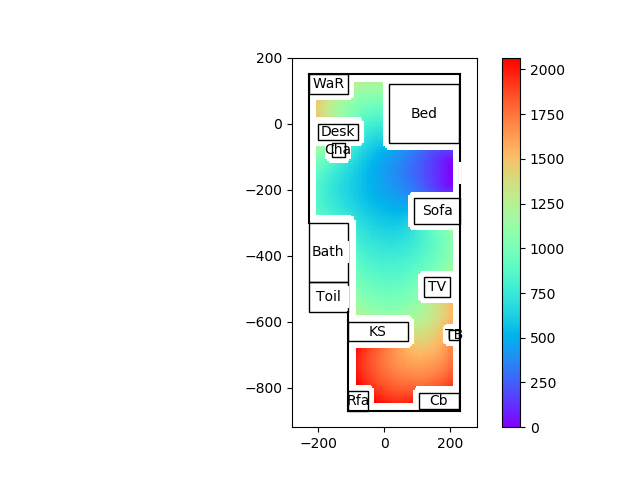

Values plotted in this chart, from the file beside it:
99999.00, 99999.00, 99999.00, 99999.00, 99999.00, 99999.00, 99999.00, 99999.00, 99999.00, 99999.00, 99999.00, 99999.00, 99999.00, 99999.00, 99999.00, 99999.00, 99999.00, 99999.00, 99999.00, 99999.00, 99999.00, 99999.00, 99999.00, 99999.00
99999, 99999, 99999, 99999, 99999, 99999, 99999, 99999, 99999, 99999, 99999, 99999, 99999, 99999, 99999, 99999, 99999, 99999, 99999, 99999, 99999, 99999, 99999, 99999
99999, 99999, 99999, 99999, 99999, 99999, 99999, 99999, 99999, 99999, 99999, 99999, 99999, 99999, 99999, 99999, 99999, 99999, 99999, 99999, 99999, 99999, 99999, 99999
99999, 99999, 99999, 99999, 99999, 99999, 99999, 99999, 99999, 99999, 99999, 99999, 99999, 99999, 99999, 99999, 99999, 99999, 99999, 99999, 99999, 99999, 99999, 99999
99999, 99999, 99999, 99999, 99999, 99999, 99999, 99999, 99999, 99999, 99999, 99999, 99999, 99999, 99999, 99999, 99999, 99999, 99999, 99999, 99999, 99999, 99999, 99999
99999, 99999, 99999, 99999, 99999, 99999, 99999, 99999, 99999, 99999, 99999, 99999, 99999, 99999, 99999, 99999, 99999, 99999, 99999, 99999, 99999, 99999, 99999, 99999
99999, 99999, 99999, 99999, 99999, 99999, 99999, 99999, 99999, 99999, 99999, 99999, 99999, 99999, 99999, 99999, 99999, 99999, 99999, 99999, 99999, 99999, 99999, 99999
99999, 99999, 99999, 99999, 99999, 99999, 99999, 99999, 99999, 99999, 99999, 99999, 99999, 99999, 99999, 99999, 99999, 99999, 99999, 99999, 99999, 99999, 99999, 99999
99999, 99999, 99999, 99999, 99999, 99999, 99999, 99999, 99999, 99999, 99999, 99999, 99999, 99999, 99999, 99999, 99999, 99999, 99999, 99999, 99999, 99999, 99999, 99999
99999, 99999, 99999, 99999, 99999, 99999, 99999, 99999, 99999, 99999, 99999, 99999, 99999, 99999, 99999, 99999, 99999, 99999, 99999, 99999, 99999, 99999, 99999, 99999
99999, 99999, 99999, 99999, 99999, 99999, 99999, 99999, 99999, 99999, 99999, 99999, 99999, 99999, 99999, 99999, 99999, 99999, 99999, 99999, 99999, 99999, 99999, 99999
99999, 99999, 99999, 99999, 99999, 99999, 99999, 99999, 99999, 99999, 99999, 99999, 99999, 99999, 99999, 99999, 99999, 99999, 99999, 99999, 99999, 99999, 99999, 99999
99999, 99999, 99999, 99999, 99999, 99999, 99999, 99999, 99999, 99999, 99999, 99999, 99999, 99999, 99999, 99999, 99999, 99999, 99999, 99999, 99999, 99999, 99999, 99999
99999, 99999, 99999, 99999, 99999, 99999, 99999, 99999, 99999, 99999, 99999, 99999, 99999, 99999, 99999, 99999, 99999, 99999, 99999, 99999, 99999, 99999, 99999, 99999
99999, 99999, 99999, 99999, 99999, 99999, 99999, 99999, 99999, 99999, 99999, 99999, 99999, 99999, 99999, 99999, 99999, 99999, 99999, 99999, 99999, 99999, 99999, 99999
99999, 99999, 99999, 99999, 99999, 99999, 99999, 99999, 99999, 99999, 99999, 99999, 99999, 99999, 99999, 99999, 99999, 99999, 99999, 99999, 99999, 99999, 99999, 99999
99999, 99999, 99999, 99999, 99999, 99999, 99999, 99999, 99999, 99999, 99999, 99999, 99999, 99999, 99999, 99999, 99999, 99999, 99999, 99999, 99999, 99999, 99999, 99999
99999, 99999, 99999, 99999, 99999, 99999, 99999, 99999, 99999, 99999, 99999, 99999, 99999, 99999, 99999, 99999, 99999, 99999, 99999, 99999, 99999, 99999, 99999, 99999
99999, 99999, 99999, 99999, 99999, 99999, 99999, 99999, 99999, 99999, 99999, 99999, 99999, 99999, 99999, 99999, 99999, 99999, 99999, 99999, 99999, 99999, 99999, 99999
99999, 99999, 99999, 99999, 99999, 99999, 99999, 99999, 99999, 99999, 99999, 99999, 99999, 99999, 99999, 99999, 99999, 99999, 99999, 99999, 99999, 99999, 99999, 99999
99999, 99999, 99999, 99999, 99999, 99999, 99999, 99999, 99999, 99999, 99999, 99999, 99999, 99999, 99999, 99999, 99999, 99999, 99999, 99999, 99999, 99999, 99999, 99999
99999, 99999, 99999, 99999, 99999, 99999, 99999, 99999, 99999, 99999, 99999, 99999, 99999, 99999, 99999, 99999, 99999, 99999, 99999, 99999, 99999, 99999, 99999, 99999
99999, 99999, 99999, 99999, 99999, 99999, 99999, 99999, 99999, 99999, 99999, 99999, 99999, 99999, 99999, 99999, 99999, 99999, 99999, 99999, 99999, 99999, 99999, 99999
99999, 99999, 99999, 99999, 99999, 99999, 99999, 99999, 99999, 99999, 99999, 99999, 99999, 99999, 99999, 99999, 99999, 99999, 99999, 99999, 99999, 99999, 99999, 99999
99999, 99999, 99999, 99999, 99999, 99999, 99999, 99999, 99999, 99999, 99999, 99999, 99999, 99999, 99999, 99999, 99999, 99999, 99999, 99999, 99999, 99999, 99999, 99999
99999, 99999, 99999, 99999, 99999, 99999, 99999, 99999, 99999, 99999, 99999, 99999, 99999, 99999, 99999, 99999, 99999, 99999, 99999, 99999, 99999, 99999, 99999, 99999
99999, 99999, 99999, 99999, 99999, 99999, 99999, 99999, 99999, 99999, 99999, 99999, 99999, 99999, 99999, 99999, 99999, 99999, 99999, 99999, 99999, 99999, 99999, 99999
99999, 99999, 99999, 99999, 99999, 99999, 99999, 99999, 99999, 99999, 99999, 99999, 99999, 99999, 99999, 99999, 99999, 99999, 99999, 99999, 99999, 99999, 99999, 99999
99999, 99999, 99999, 99999, 99999, 99999, 99999, 99999, 99999, 99999, 99999, 99999, 99999, 99999, 99999, 99999, 99999, 99999, 99999, 99999, 99999, 99999, 99999, 99999
99999, 99999, 99999, 99999, 99999, 99999, 99999, 99999, 99999, 99999, 99999, 99999, 99999, 99999, 99999, 99999, 99999, 99999, 99999, 99999, 99999, 99999, 99999, 99999
99999, 99999, 99999, 99999, 99999, 99999, 99999, 99999, 99999, 99999, 99999, 99999, 99999, 99999, 99999, 99999, 99999, 99999, 99999, 99999, 99999, 99999, 99999, 99999
99999, 99999, 99999, 99999, 99999, 99999, 99999, 99999, 99999, 99999, 99999, 99999, 99999, 99999, 99999, 99999, 99999, 99999, 99999, 99999, 99999, 99999, 99999, 99999
99999, 99999, 99999, 99999, 99999, 99999, 99999, 99999, 99999, 99999, 99999, 99999, 99999, 99999, 99999, 99999, 99999, 99999, 99999, 99999, 99999, 99999, 99999, 99999
99999, 99999, 99999, 99999, 99999, 99999, 99999, 99999, 99999, 99999, 99999, 99999, 99999, 99999, 99999, 99999, 99999, 99999, 99999, 99999, 99999, 99999, 99999, 99999
99999, 99999, 99999, 99999, 99999, 99999, 99999, 99999, 99999, 99999, 99999, 99999, 99999, 99999, 99999, 99999, 99999, 99999, 99999, 99999, 99999, 99999, 99999, 99999
99999, 99999, 99999, 99999, 99999, 99999, 99999, 99999, 99999, 99999, 99999, 99999, 99999, 99999, 99999, 99999, 99999, 99999, 99999, 99999, 99999, 99999, 99999, 99999
99999, 99999, 99999, 99999, 99999, 99999, 99999, 99999, 99999, 99999, 99999, 99999, 99999, 99999, 99999, 99999, 99999, 99999, 99999, 99999, 99999, 99999, 99999, 99999
99999, 99999, 99999, 99999, 99999, 99999, 99999, 99999, 99999, 99999, 99999, 99999, 99999, 99999, 99999, 99999, 99999, 99999, 99999, 99999, 99999, 99999, 99999, 99999
99999, 99999, 99999, 99999, 99999, 99999, 99999, 99999, 99999, 99999, 99999, 99999, 99999, 99999, 99999, 99999, 99999, 99999, 99999, 99999, 99999, 99999, 99999, 99999
99999, 99999, 99999, 99999, 99999, 99999, 99999, 99999, 99999, 99999, 99999, 99999, 99999, 99999, 99999, 99999, 99999, 99999, 99999, 99999, 99999, 99999, 99999, 99999
99999, 99999, 99999, 99999, 99999, 99999, 99999, 99999, 99999, 99999, 99999, 99999, 99999, 99999, 99999, 99999, 99999, 99999, 99999, 99999, 99999, 99999, 99999, 99999
99999, 99999, 99999, 99999, 99999, 99999, 99999, 99999, 99999, 99999, 99999, 99999, 99999, 99999, 99999, 99999, 99999, 99999, 99999, 99999, 99999, 99999, 99999, 99999
99999, 99999, 99999, 99999, 99999, 99999, 99999, 99999, 99999, 99999, 99999, 99999, 99999, 99999, 99999, 99999, 99999, 99999, 99999, 99999, 99999, 99999, 99999, 99999
99999, 99999, 99999, 99999, 99999, 99999, 99999, 99999, 99999, 99999, 99999, 99999, 99999, 99999, 99999, 99999, 99999, 99999, 99999, 99999, 99999, 99999, 99999, 99999
99999, 99999, 99999, 99999, 99999, 99999, 99999, 99999, 99999, 99999, 99999, 99999, 99999, 99999, 99999, 99999, 99999, 99999, 99999, 99999, 99999, 99999, 99999, 99999
99999, 99999, 99999, 99999, 99999, 99999, 99999, 99999, 99999, 99999, 99999, 99999, 99999, 99999, 99999, 99999, 99999, 99999, 99999, 99999, 99999, 99999, 99999, 99999
99999, 99999, 99999, 99999, 99999, 99999, 99999, 99999, 99999, 99999, 99999, 99999, 99999, 99999, 99999, 99999, 99999, 99999, 99999, 99999, 99999, 99999, 99999, 99999
99999, 99999, 99999, 99999, 99999, 99999, 99999, 99999, 99999, 99999, 99999, 99999, 99999, 99999, 99999, 99999, 99999, 99999, 99999, 99999, 99999, 99999, 99999, 99999
99999, 99999, 99999, 99999, 99999, 99999, 99999, 99999, 99999, 99999, 99999, 99999, 99999, 99999, 99999, 99999, 99999, 99999, 99999, 99999, 99999, 99999, 99999, 99999
99999, 99999, 99999, 99999, 99999, 99999, 99999, 99999, 99999, 99999, 99999, 99999, 99999, 99999, 99999, 99999, 99999, 99999, 99999, 99999, 99999, 99999, 99999, 99999
99999, 99999, 99999, 99999, 99999, 99999, 99999, 99999, 99999, 99999, 99999, 99999, 99999, 99999, 99999, 2057, 2038, 2020, 2003, 1987, 1972, 1957, 1942, 1927
99999, 99999, 99999, 99999, 99999, 99999, 99999, 99999, 99999, 99999, 99999, 99999, 99999, 99999, 99999, 2044, 2024, 2006, 1990, 1974, 1959, 1945, 1930, 1916
99999, 99999, 99999, 99999, 99999, 99999, 99999, 99999, 99999, 99999, 99999, 99999, 99999, 99999, 99999, 2031, 2012, 1995, 1978, 1963, 1948, 1934, 1920, 1906
99999, 99999, 99999, 99999, 99999, 99999, 99999, 99999, 99999, 99999, 99999, 99999, 99999, 99999, 99999, 2020, 2001, 1984, 1968, 1952, 1937, 1923, 1910, 1897
99999, 99999, 99999, 99999, 99999, 99999, 99999, 99999, 99999, 99999, 99999, 99999, 99999, 99999, 99999, 2010, 1991, 1974, 1958, 1942, 1928, 1914, 1901, 1888
99999, 99999, 99999, 99999, 99999, 99999, 99999, 99999, 99999, 99999, 99999, 99999, 99999, 99999, 99999, 2001, 1982, 1965, 1949, 1933, 1919, 1905, 1892, 1879
99999, 99999, 99999, 99999, 99999, 99999, 99999, 99999, 99999, 99999, 99999, 99999, 99999, 99999, 99999, 1993, 1974, 1957, 1940, 1925, 1911, 1897, 1884, 1871
99999, 99999, 99999, 99999, 99999, 99999, 99999, 99999, 99999, 99999, 99999, 99999, 99999, 99999, 99999, 1986, 1967, 1949, 1933, 1918, 1903, 1889, 1876, 1864
99999, 99999, 99999, 99999, 99999, 99999, 99999, 99999, 99999, 99999, 99999, 99999, 99999, 99999, 99999, 1980, 1961, 1943, 1926, 1911, 1896, 1882, 1869, 1857
99999, 99999, 99999, 99999, 99999, 99999, 99999, 99999, 99999, 99999, 99999, 99999, 99999, 99999, 99999, 1974, 1955, 1937, 1921, 1904, 1890, 1876, 1863, 1850
99999, 99999, 99999, 99999, 99999, 99999, 99999, 99999, 99999, 99999, 99999, 99999, 99999, 99999, 99999, 1969, 1950, 1933, 1916, 1900, 1885, 1870, 1856, 1844
... 51 more rows
